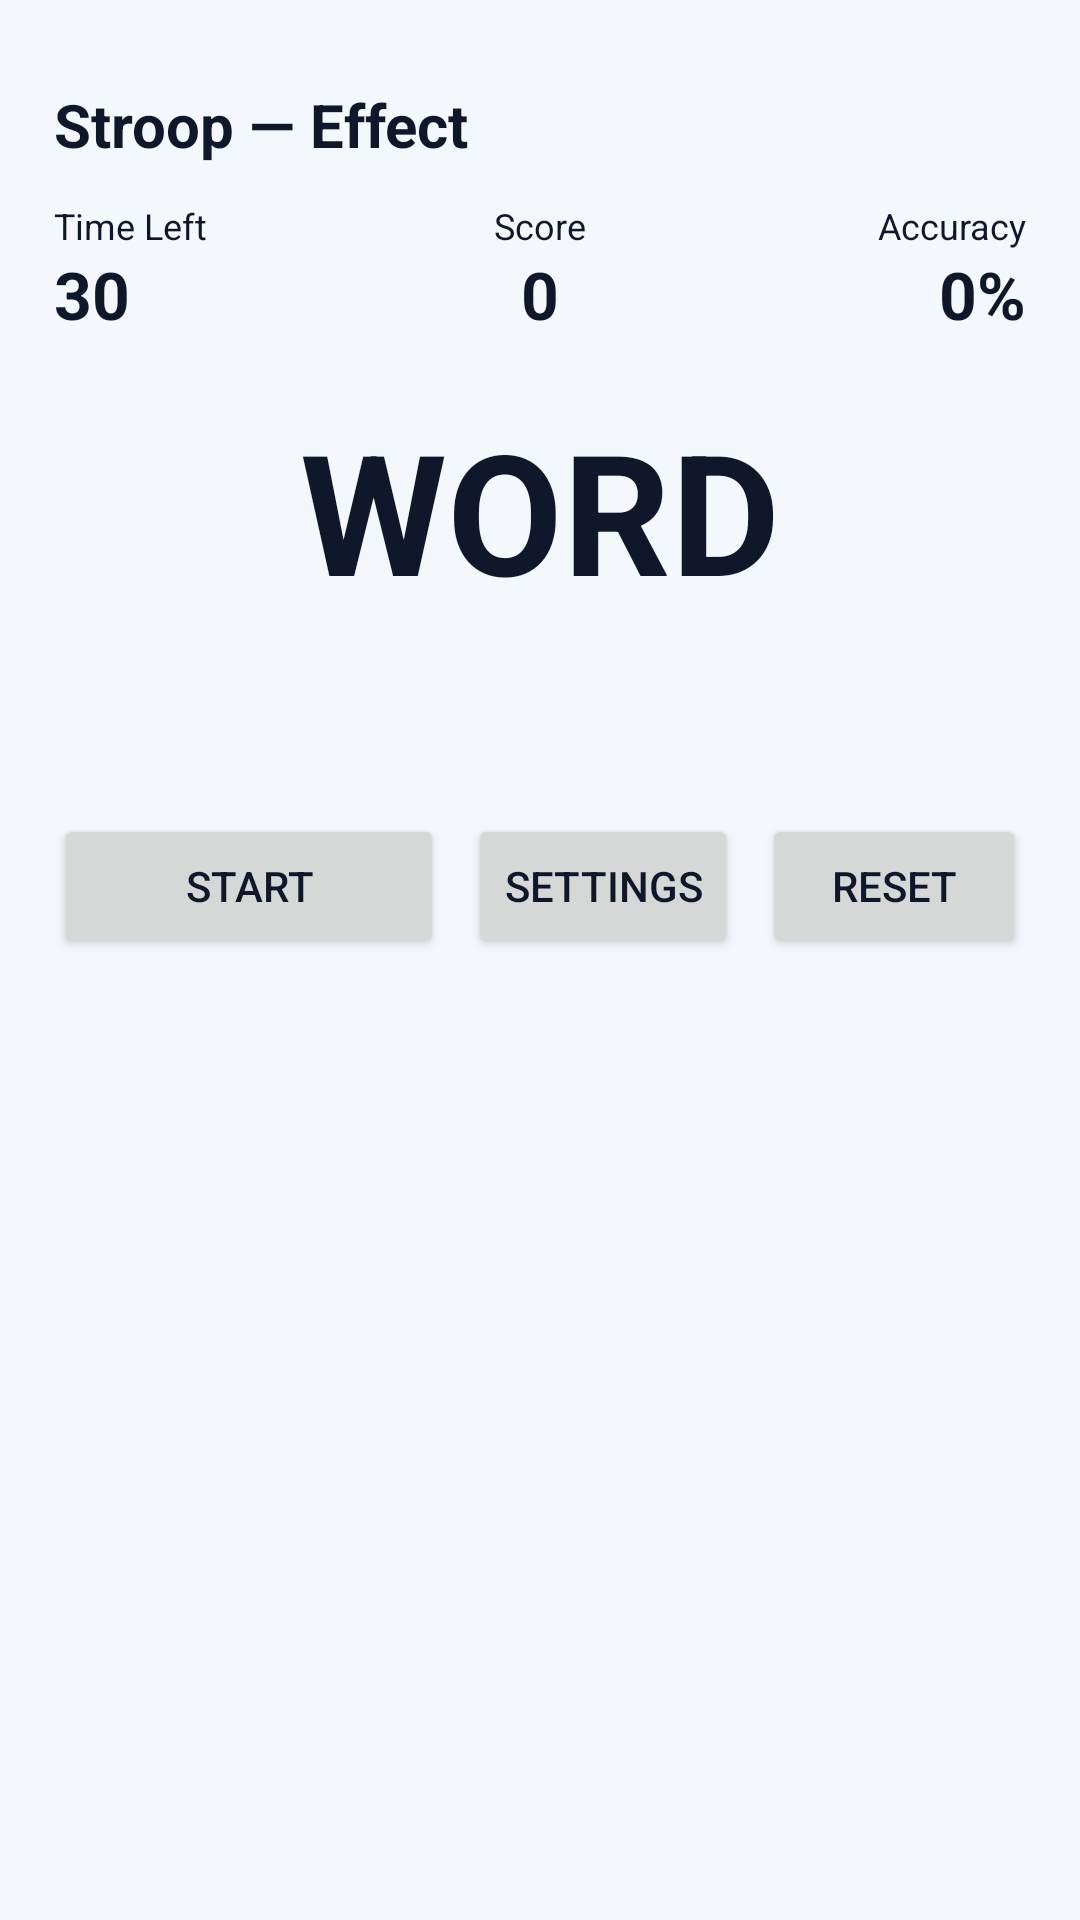

This screen was rendered from an Android layout file. Write that file and the resources it references.
<!-- AndroidManifest.xml: application theme Theme.StroopEffect -->
<!-- res/layout/activity_main.xml -->
<?xml version="1.0" encoding="utf-8"?>
<androidx.constraintlayout.widget.ConstraintLayout
    xmlns:android="http://schemas.android.com/apk/res/android"
    xmlns:app="http://schemas.android.com/apk/res-auto"
    android:id="@+id/root"
    android:layout_width="match_parent"
    android:layout_height="match_parent"
    android:padding="18dp"
    android:background="@color/bg_surface">

    
    <TextView
        android:id="@+id/titleTv"
        android:layout_width="0dp"
        android:layout_height="wrap_content"
        android:text="Stroop — Effect"
        android:textSize="20sp"
        android:textStyle="bold"
        android:layout_marginTop="10dp"
        app:layout_constraintTop_toTopOf="parent"
        app:layout_constraintStart_toStartOf="parent"
        app:layout_constraintEnd_toEndOf="parent"/>

    
    <LinearLayout
        android:id="@+id/statsRow"
        android:layout_width="0dp"
        android:layout_height="wrap_content"
        android:orientation="horizontal"
        android:layout_marginTop="12dp"
        app:layout_constraintTop_toBottomOf="@id/titleTv"
        app:layout_constraintStart_toStartOf="parent"
        app:layout_constraintEnd_toEndOf="parent">

        <LinearLayout android:layout_width="0dp" android:layout_weight="1" android:layout_height="wrap_content" android:orientation="vertical">
            <TextView android:layout_width="wrap_content" android:layout_height="wrap_content" android:text="Time Left" android:textSize="12sp" />
            <TextView android:id="@+id/timeTv" android:layout_width="wrap_content" android:layout_height="wrap_content" android:text="30" android:textSize="22sp" android:textStyle="bold" />
        </LinearLayout>

        <LinearLayout android:layout_width="0dp" android:layout_weight="1" android:layout_height="wrap_content" android:orientation="vertical" android:gravity="center_horizontal">
            <TextView android:layout_width="wrap_content" android:layout_height="wrap_content" android:text="Score" android:textSize="12sp" />
            <TextView android:id="@+id/scoreTv" android:layout_width="wrap_content" android:layout_height="wrap_content" android:text="0" android:textSize="22sp" android:textStyle="bold" />
        </LinearLayout>

        <LinearLayout android:layout_width="0dp" android:layout_weight="1" android:layout_height="wrap_content" android:orientation="vertical" android:gravity="end">
            <TextView android:layout_width="wrap_content" android:layout_height="wrap_content" android:text="Accuracy" android:textSize="12sp" android:gravity="end" />
            <TextView android:id="@+id/accuracyTv" android:layout_width="wrap_content" android:layout_height="wrap_content" android:text="0%" android:textSize="22sp" android:textStyle="bold" android:gravity="end" />
        </LinearLayout>
    </LinearLayout>

    
    <TextView
        android:id="@+id/wordTv"
        android:layout_width="0dp"
        android:layout_height="wrap_content"
        android:text="WORD"
        android:textSize="56sp"
        android:textStyle="bold"
        android:gravity="center"
        android:layout_marginTop="20dp"
        app:layout_constraintTop_toBottomOf="@id/statsRow"
        app:layout_constraintStart_toStartOf="parent"
        app:layout_constraintEnd_toEndOf="parent" />

    
    <LinearLayout
        android:id="@+id/swatchesContainer"
        android:layout_width="0dp"
        android:layout_height="wrap_content"
        android:orientation="horizontal"
        android:gravity="center"
        android:layout_marginTop="26dp"
        app:layout_constraintTop_toBottomOf="@id/wordTv"
        app:layout_constraintStart_toStartOf="parent"
        app:layout_constraintEnd_toEndOf="parent"/>

    
    <LinearLayout
        android:id="@+id/previewRow"
        android:layout_width="0dp"
        android:layout_height="wrap_content"
        android:orientation="horizontal"
        android:gravity="center"
        android:layout_marginTop="18dp"
        app:layout_constraintTop_toBottomOf="@id/swatchesContainer"
        app:layout_constraintStart_toStartOf="parent"
        app:layout_constraintEnd_toEndOf="parent"/>

    
    <LinearLayout
        android:id="@+id/controlRow"
        android:layout_width="0dp"
        android:layout_height="wrap_content"
        android:orientation="horizontal"
        android:layout_marginTop="20dp"
        app:layout_constraintTop_toBottomOf="@id/previewRow"
        app:layout_constraintStart_toStartOf="parent"
        app:layout_constraintEnd_toEndOf="parent">

        <Button
            android:id="@+id/startBtn"
            android:layout_width="0dp"
            android:layout_weight="1"
            android:layout_height="48dp"
            android:text="Start" />

        <Button
            android:id="@+id/settingsBtn"
            android:layout_width="wrap_content"
            android:layout_height="48dp"
            android:layout_marginStart="8dp"
            android:text="Settings" />

        <Button
            android:id="@+id/resetBtn"
            android:layout_width="wrap_content"
            android:layout_height="48dp"
            android:layout_marginStart="8dp"
            android:text="Reset" />
    </LinearLayout>

</androidx.constraintlayout.widget.ConstraintLayout>
<!-- resources referenced by this layout -->
<resources>
  <color name="bg_surface">#f4f7fb</color>
  <style name="Theme.StroopEffect" parent="Theme.MaterialComponents.DayNight.NoActionBar">
          
          <item name="colorPrimary">@color/accent</item>
          <item name="colorPrimaryVariant">@color/accent</item>
          <item name="colorOnPrimary">@android:color/white</item>
          
          <item name="colorSecondary">@color/accent</item>
          <item name="colorSecondaryVariant">@color/accent</item>
          <item name="colorOnSecondary">@android:color/white</item>
          
          <item name="android:statusBarColor">?attr/colorPrimaryVariant</item>
          
          <item name="android:colorBackground">@color/bg_surface</item>
          <item name="android:textColor">@color/text_primary</item>
      </style>
  <color name="accent">#4f46e5</color>
  <color name="text_primary">#0f172a</color>
</resources>
